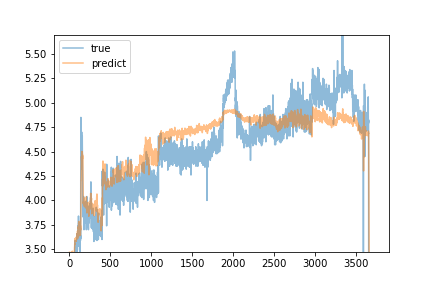

Data behind this chart, as committed beside it:
predict, true
3.465, 3.29
3.471, 3.32
3.46, 3.2
3.448, 3.3
3.442, 3.32
3.458, 3.27
3.452, 3.33
3.435, 3.32
3.464, 3.31
3.448, 3.26
3.448, 3.29
3.453, 3.32
3.454, 3.29
3.465, 3.28
3.45, 3.27
3.447, 3.3
3.449, 3.29
3.453, 3.28
3.449, 3.3
3.443, 3.3
3.445, 3.29
3.449, 3.33
3.459, 3.4
3.465, 3.26
3.47, 3.28
3.45, 3.23
3.466, 3.25
3.471, 3.27
3.447, 3.27
3.452, 3.25
3.427, 3.26
3.438, 3.44
3.458, 3.26
3.462, 3.26
3.441, 3.29
3.459, 3.23
3.475, 3.34
3.47, 3.24
3.48, 3.24
3.444, 2.93
3.404, 3.36
3.422, 3.25
3.471, 3.2
3.415, 3.19
3.356, 3.27
3.418, 3.25
3.403, 3.23
3.431, 3.26
3.403, 3.22
3.419, 3.29
3.433, 3.36
3.453, 3.21
3.44, 3.2
3.41, 3.26
3.445, 3.22
3.462, 3.19
3.427, 3.18
3.417, 3.24
3.412, 3.41
3.43, 3.34
... 3,650 more rows
